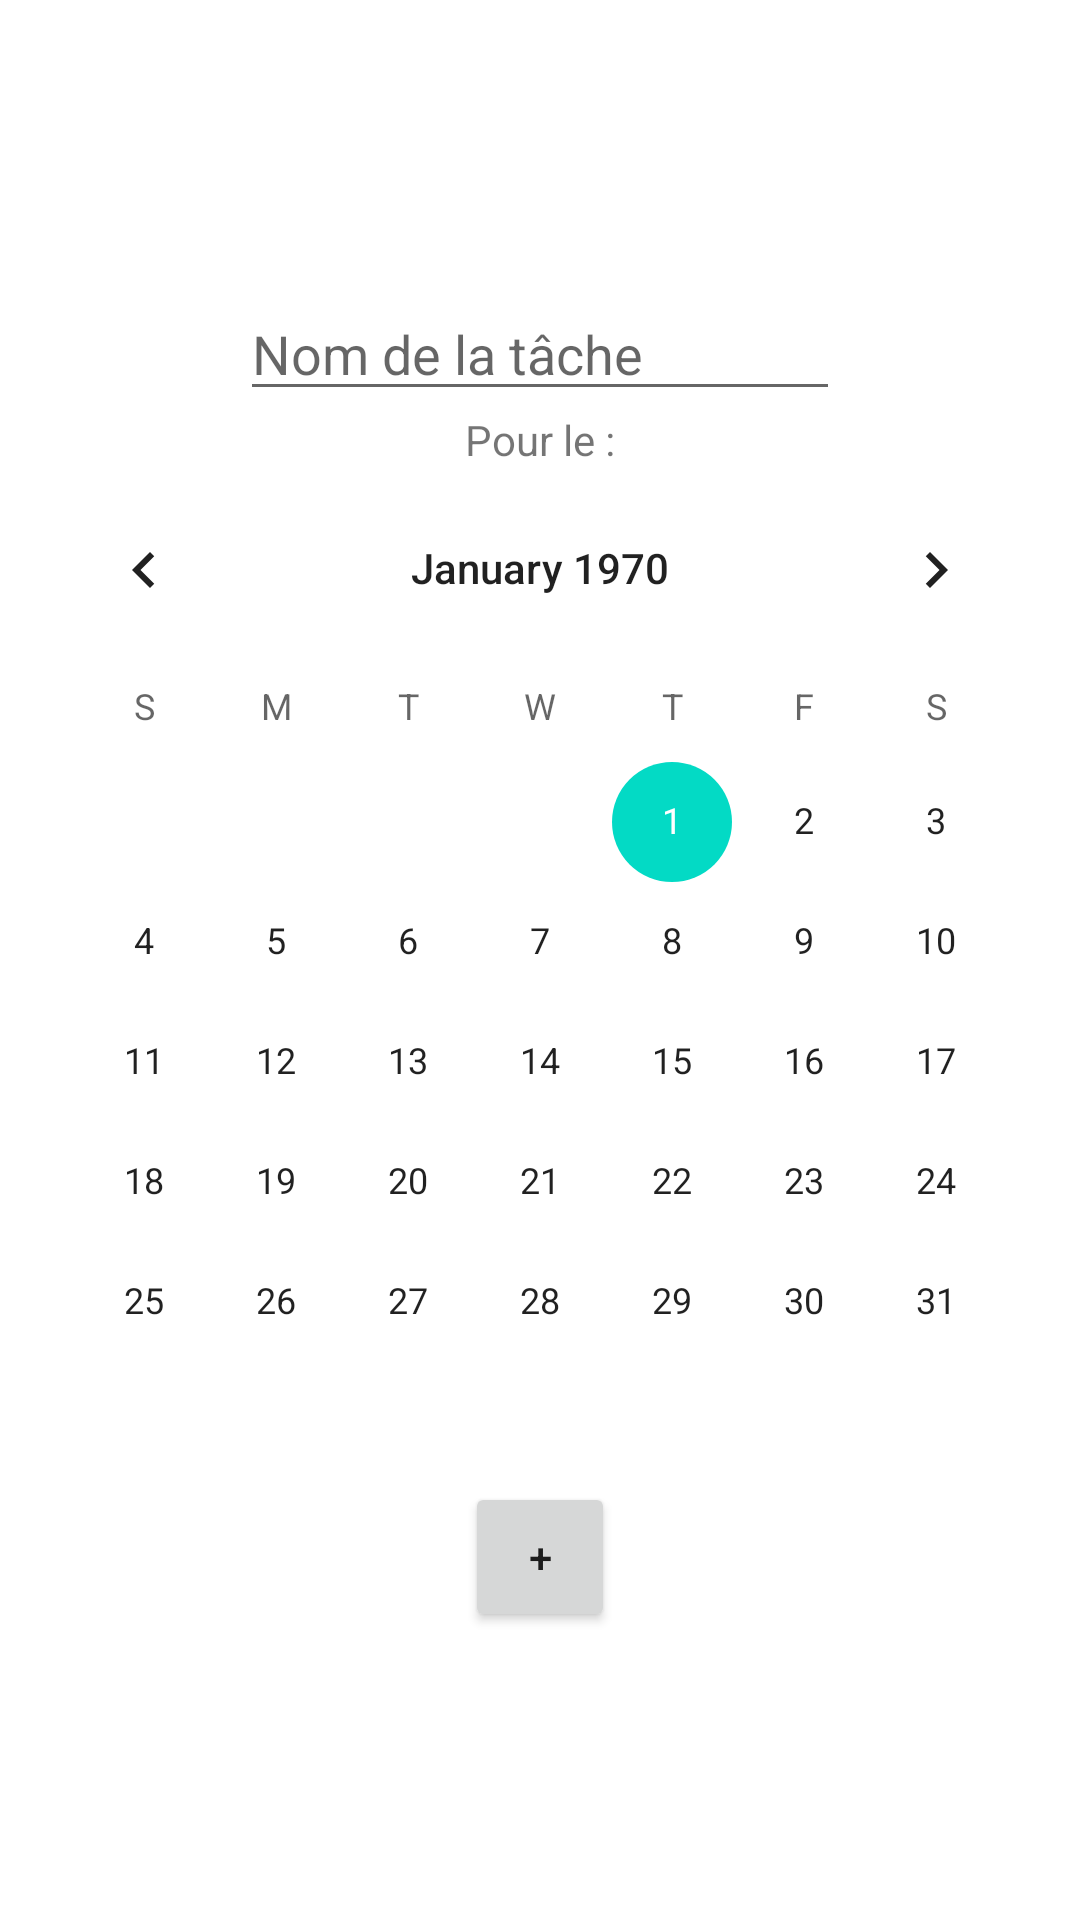

Reconstruct the res/layout file that produces this screen, plus the resources it refers to.
<!-- AndroidManifest.xml: application theme Theme.KickMyB -->
<!-- res/layout/activity_creation.xml -->
<?xml version="1.0" encoding="utf-8"?>
<androidx.coordinatorlayout.widget.CoordinatorLayout xmlns:android="http://schemas.android.com/apk/res/android"
    xmlns:app="http://schemas.android.com/apk/res-auto"
    xmlns:tools="http://schemas.android.com/tools"
    android:layout_width="match_parent"
    android:layout_height="match_parent"
    tools:context=".CreationActivity">

    <LinearLayout
        android:layout_width="match_parent"
        android:layout_height="match_parent"
        android:orientation="vertical"
        android:gravity="center">

        <EditText
            android:id="@+id/editText_nomTache_creation"
            android:layout_width="200dp"
            android:layout_height="wrap_content"
            android:hint="Nom de la tâche"/>

        <TextView
            android:layout_width="wrap_content"
            android:layout_height="wrap_content"
            android:text="Pour le :"/>

        <CalendarView
            android:id="@+id/calendar_dateF_creation"
            android:layout_width="wrap_content"
            android:layout_height="wrap_content"/>

        <Button
            android:id="@+id/btn_ajoutTache_creation"
            android:layout_width="50dp"
            android:layout_height="50dp"
            android:text="+"/>

    </LinearLayout>



</androidx.coordinatorlayout.widget.CoordinatorLayout>
<!-- resources referenced by this layout -->
<resources>
  <style name="Theme.KickMyB" parent="Theme.MaterialComponents.DayNight.NoActionBar">
          
          <item name="colorPrimary">@color/purple_500</item>
          <item name="colorPrimaryVariant">@color/purple_700</item>
          <item name="colorOnPrimary">@color/white</item>
          
          <item name="colorSecondary">@color/teal_200</item>
          <item name="colorSecondaryVariant">@color/teal_700</item>
          <item name="colorOnSecondary">@color/black</item>
          
          <item name="android:statusBarColor" tools:targetApi="l">?attr/colorPrimaryVariant</item>
          
      </style>
  <!-- not gathered from this repository: default colours our renderer supplied (Android Studio template values) -->
  <color name="purple_500">#FF6200EE</color>
  <color name="purple_700">#FF3700B3</color>
  <color name="teal_200">#FF03DAC5</color>
  <color name="teal_700">#FF018786</color>
  <color name="black">#FF000000</color>
  <color name="white">#FFFFFFFF</color>
</resources>
